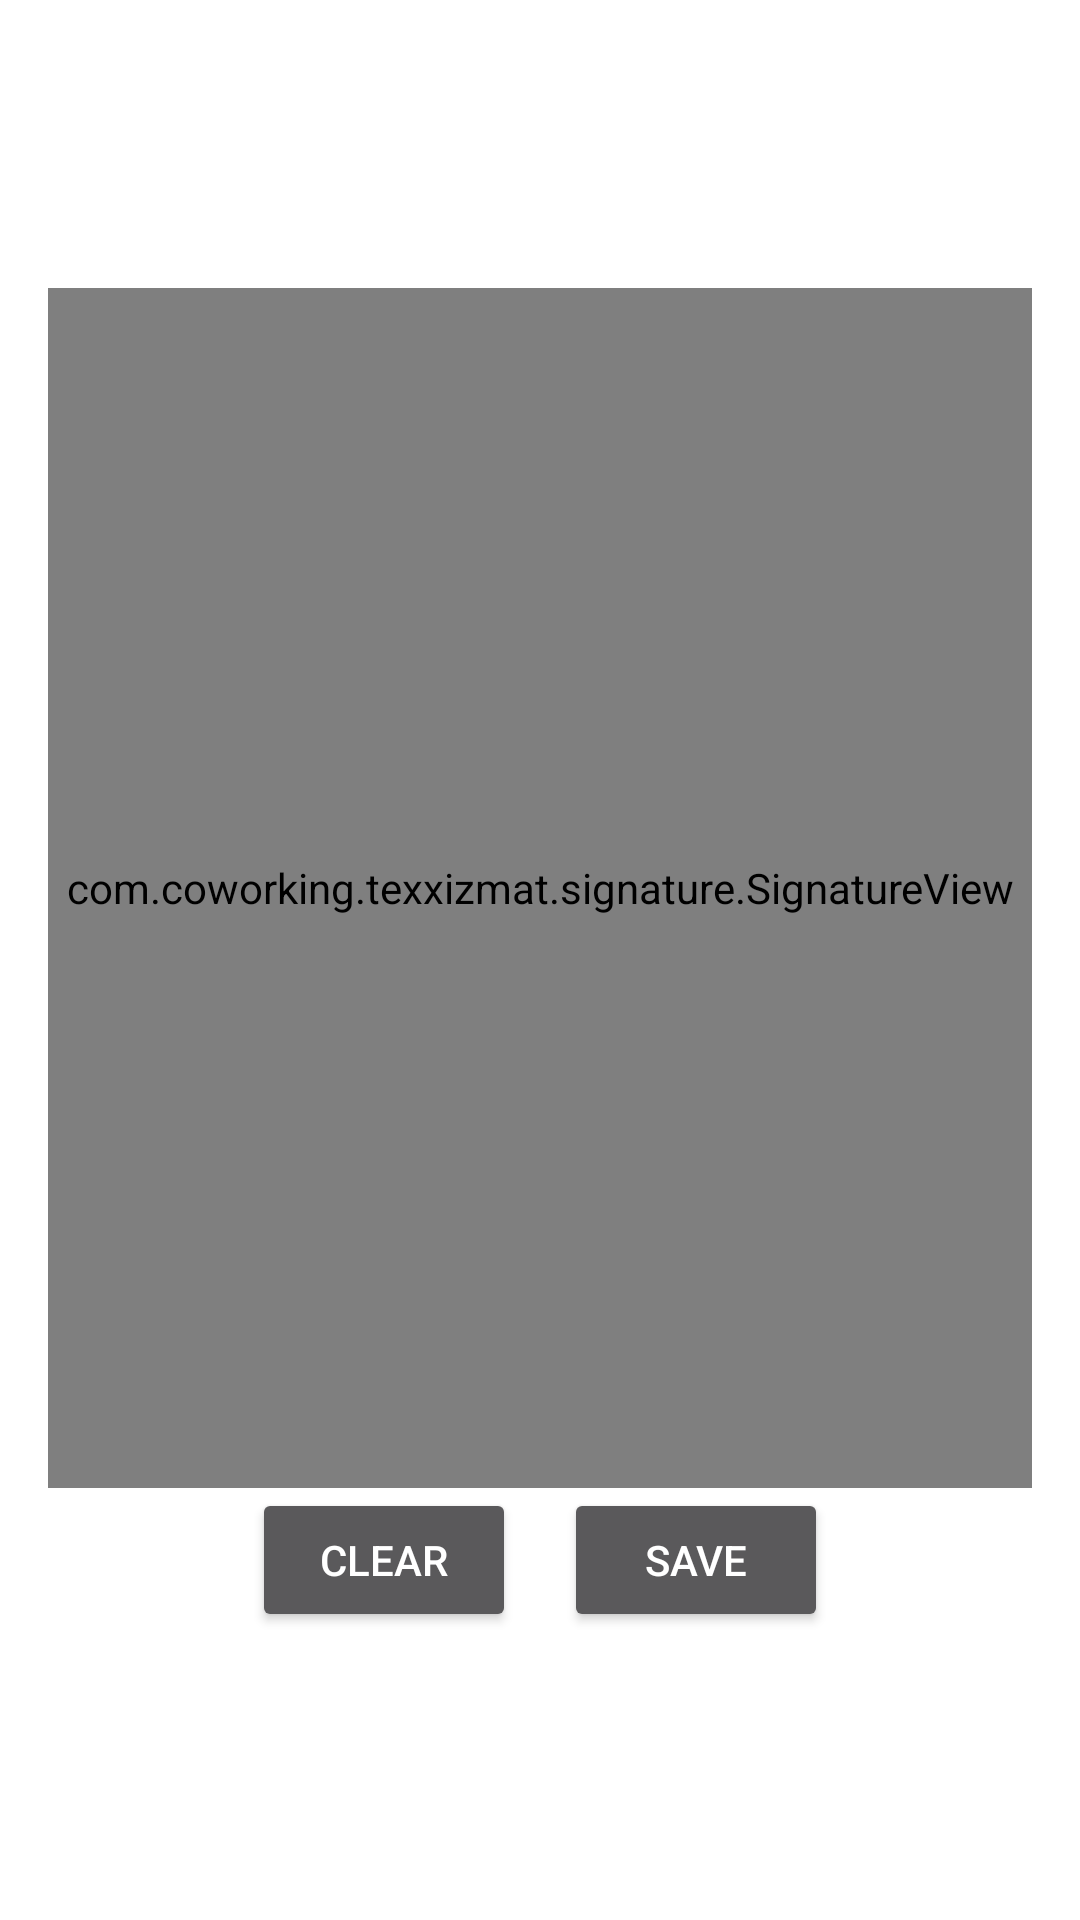

The Android layout XML behind this screen, and the referenced resources:
<!-- AndroidManifest.xml: activity theme Theme.AppCompat.Dialog -->
<!-- res/layout/activity_signature.xml -->
<?xml version="1.0" encoding="utf-8"?>
<LinearLayout xmlns:android="http://schemas.android.com/apk/res/android"
    android:layout_width="match_parent"
    android:layout_height="match_parent"
    android:orientation="vertical"
    android:gravity="center"
    android:padding="0dp">

    <com.coworking.texxizmat.signature.SignatureView
        android:id="@+id/signature_view"
        android:layout_width="400dp"
        android:layout_height="400dp"
        android:background="@android:color/transparent" />

    <LinearLayout
        android:layout_width="match_parent"
        android:layout_height="wrap_content"
        android:orientation="horizontal"
        android:gravity="center">

        <Button
            android:id="@+id/btn_clear"
            android:layout_width="wrap_content"
            android:layout_height="wrap_content"
            android:text="Clear" />

        <Button
            android:id="@+id/btn_save"
            android:layout_width="wrap_content"
            android:layout_height="wrap_content"
            android:text="Save"
            android:layout_marginStart="16dp" />

    </LinearLayout>
</LinearLayout>
<!-- resources referenced by this layout -->
<resources>

</resources>
